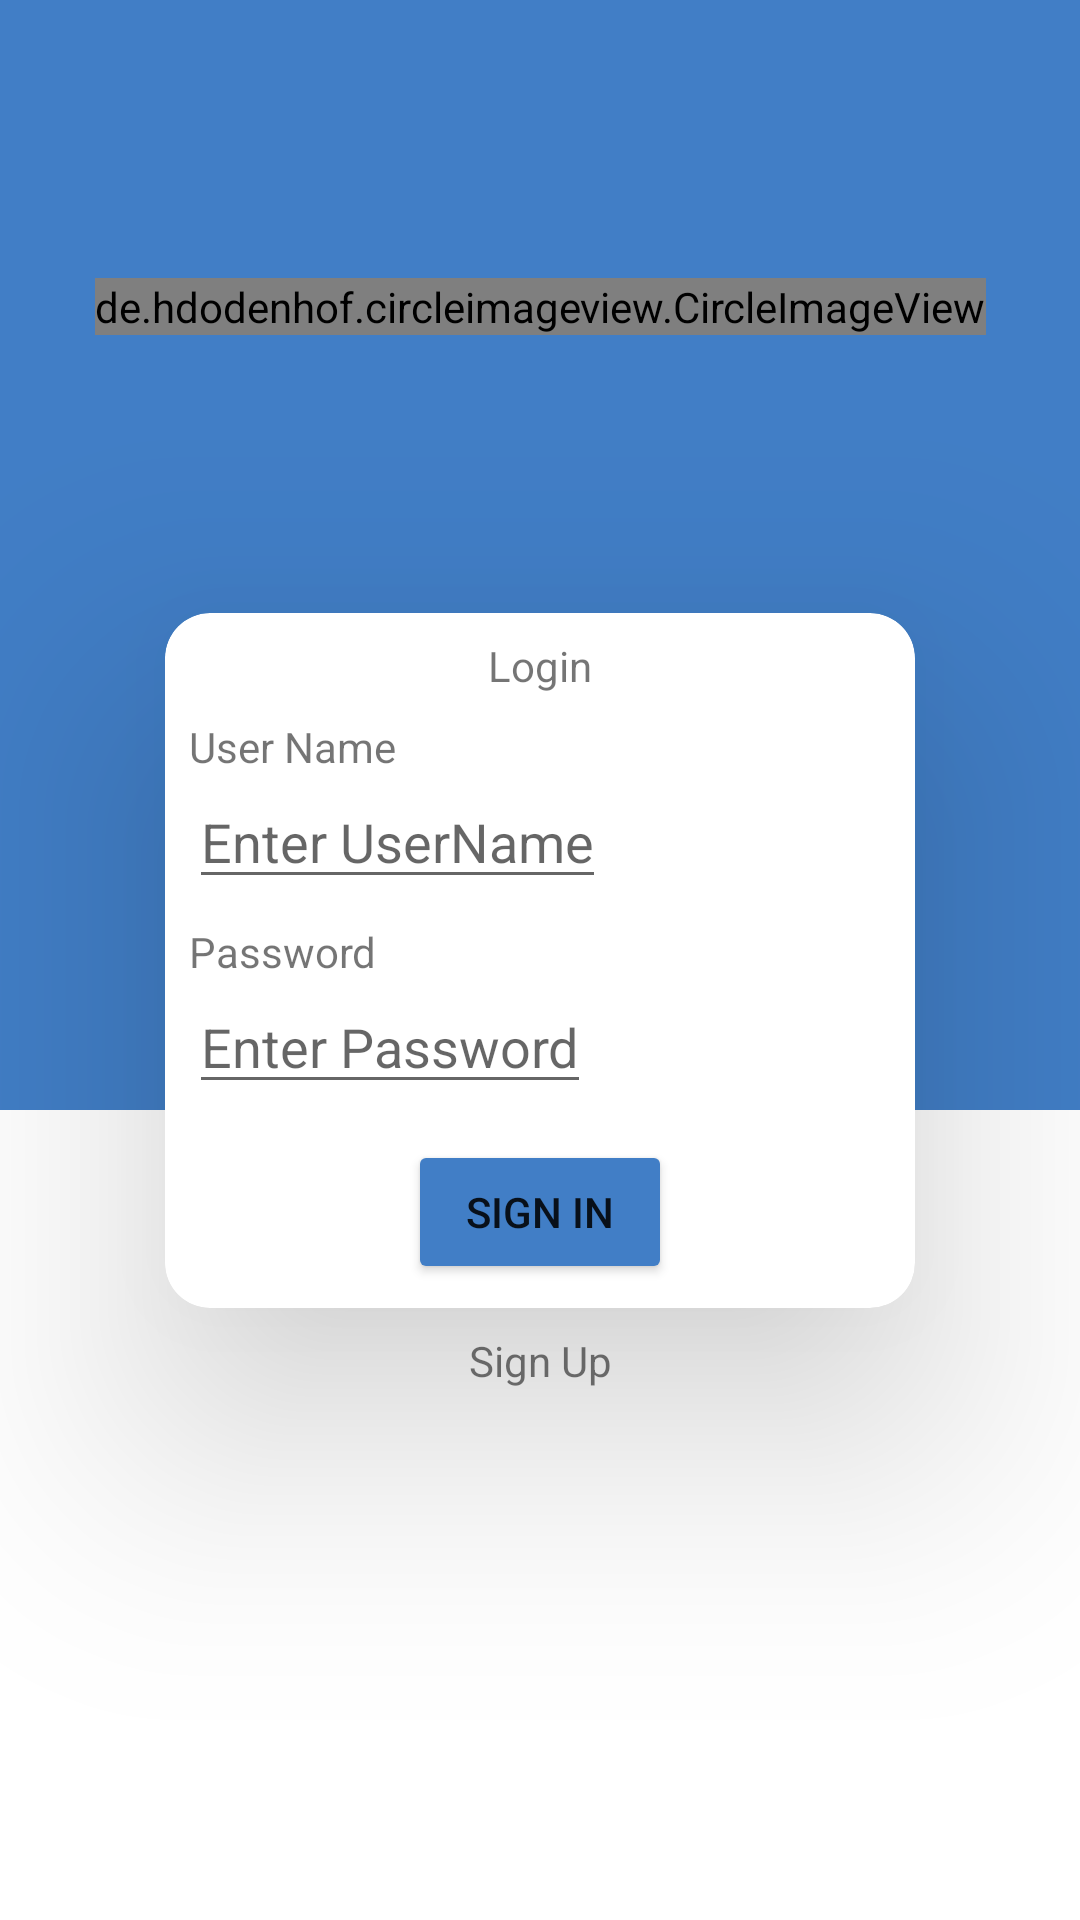

Android layout source for this screen:
<!-- AndroidManifest.xml: application theme Theme.MediaandContactsLogin -->
<!-- res/layout/login.xml -->
<?xml version="1.0" encoding="utf-8"?>
<androidx.constraintlayout.widget.ConstraintLayout xmlns:android="http://schemas.android.com/apk/res/android"
    xmlns:app="http://schemas.android.com/apk/res-auto"
    xmlns:tools="http://schemas.android.com/tools"
    android:layout_width="match_parent"
    android:layout_height="match_parent"
    tools:context=".ChoiceActivity">

    <View
        android:id="@+id/iv_background"
        android:layout_width="match_parent"
        android:layout_height="370dp"
        android:background="#417EC6"
        app:layout_constraintTop_toTopOf="parent"
        tools:layout_editor_absoluteX="0dp"/>

    <de.hdodenhof.circleimageview.CircleImageView
        android:layout_width="wrap_content"
        android:layout_height="wrap_content"
        android:src="@drawable/baseline_home_24"
        app:civ_border_color="#fff"
        app:civ_border_width="0dp"
        app:civ_circle_background_color="@color/white"
        app:layout_constraintTop_toTopOf="parent"
        app:layout_constraintStart_toStartOf="parent"
        app:layout_constraintEnd_toEndOf="parent"
        app:layout_constraintBottom_toTopOf="@id/cv_login"/>

    <androidx.cardview.widget.CardView
        android:id="@+id/cv_login"
        android:layout_width="250dp"
        android:layout_height="wrap_content"
        app:layout_constraintTop_toTopOf="parent"
        app:layout_constraintBottom_toBottomOf="parent"
        app:layout_constraintStart_toStartOf="parent"
        app:layout_constraintEnd_toEndOf="parent"
        app:cardElevation="50dp"
        app:cardCornerRadius="15dp"
        >
        <androidx.constraintlayout.widget.ConstraintLayout
            android:layout_width="match_parent"
            android:layout_height="match_parent"
            android:layout_margin="8dp">


            <TextView
                android:id="@+id/tv_login"
                android:layout_width="wrap_content"
                android:layout_height="wrap_content"
                android:text="Login"
                app:layout_constraintTop_toTopOf="parent"
                app:layout_constraintStart_toStartOf="parent"
                app:layout_constraintEnd_toEndOf="parent"
                />

            <TextView
                android:id="@+id/tv_username"
                android:layout_width="wrap_content"
                android:layout_height="wrap_content"
                android:text="User Name"
                app:layout_constraintTop_toBottomOf="@id/tv_login"
                app:layout_constraintStart_toStartOf="parent"
                android:layout_marginTop="8dp"
                />

            <EditText
                android:id="@+id/et_enter_username"
                android:layout_width="wrap_content"
                android:layout_height="wrap_content"
                android:hint="Enter UserName"
                app:layout_constraintTop_toBottomOf="@+id/tv_username"
                app:layout_constraintStart_toStartOf="parent"
                />

            <TextView
                android:id="@+id/tv_password"
                android:layout_width="wrap_content"
                android:layout_height="wrap_content"
                android:text="Password"
                app:layout_constraintTop_toBottomOf="@id/et_enter_username"
                app:layout_constraintStart_toStartOf="parent"
                android:layout_marginTop="8dp"/>

            <EditText
                android:id="@+id/et_enter_password"
                android:layout_width="wrap_content"
                android:layout_height="wrap_content"
                android:hint="Enter Password"
                app:layout_constraintTop_toBottomOf="@id/tv_password"
                app:layout_constraintStart_toStartOf="parent"/>

            <Button
                android:id="@+id/btn_login_account"
                android:layout_width="wrap_content"
                android:layout_height="wrap_content"
                android:text="Sign In"
                android:backgroundTint="#FF417EC6"
                app:layout_constraintTop_toBottomOf="@id/et_enter_password"
                app:layout_constraintStart_toStartOf="parent"
                app:layout_constraintEnd_toEndOf="parent"
                android:layout_marginTop="12dp"/>

        </androidx.constraintlayout.widget.ConstraintLayout>

    </androidx.cardview.widget.CardView>

    <TextView
        android:id="@+id/sign_up"
        android:layout_width="match_parent"
        android:layout_height="wrap_content"
        android:text="Sign Up"
        app:layout_constraintTop_toBottomOf="@id/cv_login"
        android:gravity="center"
        android:layout_marginTop="8dp"/>

</androidx.constraintlayout.widget.ConstraintLayout>
<!-- resources referenced by this layout -->
<resources>
  <!-- drawable baseline_home_24 (drawable) -->
  <vector android:height="100dp" android:tint="#FF417EC6"
      android:viewportHeight="24" android:viewportWidth="24"
      android:width="100dp" xmlns:android="http://schemas.android.com/apk/res/android">
      <path android:fillColor="@android:color/white" android:pathData="M10,20v-6h4v6h5v-8h3L12,3 2,12h3v8z"/>
  </vector>
  <style name="Theme.MediaandContactsLogin" parent="Theme.MaterialComponents.DayNight.DarkActionBar">
          
          <item name="colorPrimary">@color/purple_500</item>
          <item name="colorPrimaryVariant">@color/purple_700</item>
          <item name="colorOnPrimary">@color/white</item>
          
          <item name="colorSecondary">@color/teal_200</item>
          <item name="colorSecondaryVariant">@color/teal_700</item>
          <item name="colorOnSecondary">@color/black</item>
          
          <item name="android:statusBarColor">?attr/colorPrimaryVariant</item>
          
      </style>
  <!-- not gathered from this repository: default colours our renderer supplied (Android Studio template values) -->
  <color name="purple_500">#FF6200EE</color>
  <color name="purple_700">#FF3700B3</color>
  <color name="teal_200">#FF03DAC5</color>
  <color name="teal_700">#FF018786</color>
  <color name="black">#FF000000</color>
  <color name="white">#FFFFFFFF</color>
</resources>
